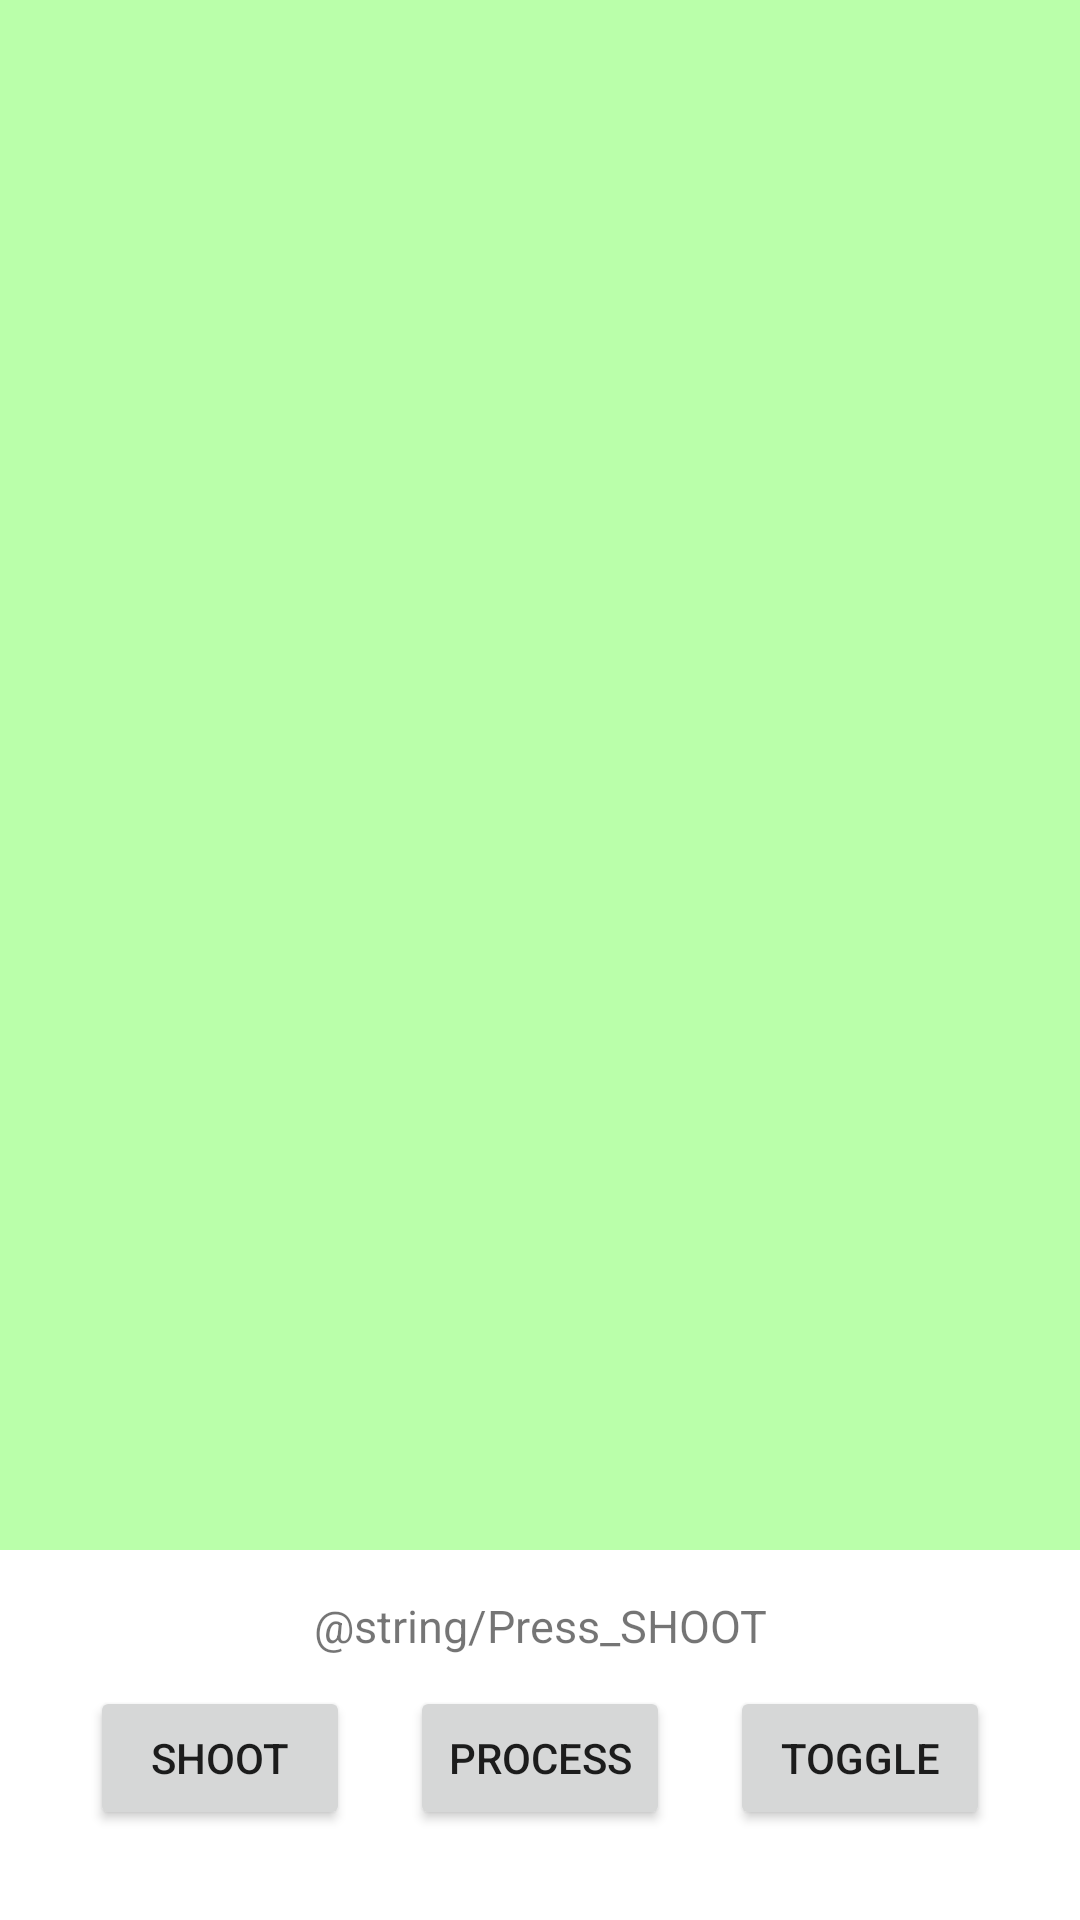

Produce the Android XML layout that renders to this screen, including the resource entries it uses.
<!-- AndroidManifest.xml: application theme Theme.PytorchMobile.Day -->
<!-- res/layout/activity_sub_camera.xml -->
<?xml version="1.0" encoding="utf-8"?>
<androidx.constraintlayout.widget.ConstraintLayout
    xmlns:android="http://schemas.android.com/apk/res/android"
    xmlns:app="http://schemas.android.com/apk/res-auto"
    android:layout_width="match_parent"
    android:layout_height="match_parent">

    <ImageView
        android:id="@+id/imgView_stillshot_org"
        android:layout_width="0dp"
        android:layout_height="0dp"
        android:background="#BAFFAA"
        android:visibility="visible"
        app:layout_constraintBottom_toTopOf="@+id/textView_msg"
        app:layout_constraintEnd_toEndOf="parent"
        app:layout_constraintStart_toStartOf="parent"
        app:layout_constraintTop_toTopOf="parent" />

    <ImageView
        android:id="@+id/imgView_stillshot_processed"
        android:layout_width="0dp"
        android:layout_height="0dp"
        android:layout_marginBottom="15dp"
        android:background="#B9FFFF"
        android:visibility="invisible"
        app:layout_constraintBottom_toTopOf="@+id/textView_msg"
        app:layout_constraintEnd_toEndOf="parent"
        app:layout_constraintStart_toStartOf="parent"
        app:layout_constraintTop_toTopOf="parent" />

    <Button
        android:id="@+id/btn_shoot"
        android:layout_width="0dp"
        android:layout_height="wrap_content"
        android:layout_marginStart="30dp"
        android:layout_marginTop="10dp"
        android:layout_marginEnd="10dp"
        android:layout_marginBottom="30dp"
        android:text="SHOOT"
        app:layout_constraintBottom_toBottomOf="parent"
        app:layout_constraintEnd_toStartOf="@+id/btn_process"
        app:layout_constraintStart_toStartOf="parent"
        app:layout_constraintTop_toBottomOf="@+id/textView_msg" />

    <Button
        android:id="@+id/btn_process"
        android:layout_width="0dp"
        android:layout_height="wrap_content"
        android:layout_marginStart="10dp"
        android:layout_marginTop="10dp"
        android:layout_marginEnd="10dp"
        android:layout_marginBottom="30dp"
        android:text="PROCESS"
        app:layout_constraintBottom_toBottomOf="parent"
        app:layout_constraintEnd_toStartOf="@+id/btn_toggle"
        app:layout_constraintStart_toEndOf="@+id/btn_shoot"
        app:layout_constraintTop_toBottomOf="@+id/textView_msg" />

    <Button
        android:id="@+id/btn_toggle"
        android:layout_width="0dp"
        android:layout_height="wrap_content"
        android:layout_marginStart="10dp"
        android:layout_marginTop="10dp"
        android:layout_marginEnd="30dp"
        android:layout_marginBottom="30dp"
        android:text="TOGGLE"
        app:layout_constraintBottom_toBottomOf="parent"
        app:layout_constraintEnd_toEndOf="parent"
        app:layout_constraintStart_toEndOf="@+id/btn_process"
        app:layout_constraintTop_toBottomOf="@+id/textView_msg"
        app:layout_constraintVertical_bias="0.0" />

    <TextView
        android:id="@+id/textView_msg"
        android:layout_width="wrap_content"
        android:layout_height="wrap_content"
        android:layout_marginStart="30dp"
        android:layout_marginTop="15dp"
        android:layout_marginEnd="30dp"
        android:text="@string/Press_SHOOT"
        android:textSize="15dp"
        app:layout_constraintBottom_toTopOf="@+id/btn_shoot"
        app:layout_constraintEnd_toEndOf="parent"
        app:layout_constraintStart_toStartOf="parent"
        app:layout_constraintTop_toBottomOf="@+id/imgView_stillshot_org" />

</androidx.constraintlayout.widget.ConstraintLayout>
<!-- resources referenced by this layout -->
<resources>
  <style name="Theme.PytorchMobile.Day" parent="Theme.MaterialComponents.DayNight.DarkActionBar">
          
          <item name="colorPrimary">@color/purple_500</item>
          <item name="colorPrimaryVariant">@color/purple_700</item>
          <item name="colorOnPrimary">@color/white</item>
          
          <item name="colorSecondary">@color/teal_200</item>
          <item name="colorSecondaryVariant">@color/teal_700</item>
          <item name="colorOnSecondary">@color/black</item>
          
          <item name="android:statusBarColor" tools:targetApi="l">?attr/colorPrimaryVariant</item>
          
      </style>
  <!-- not gathered from this repository: default colours our renderer supplied (Android Studio template values) -->
  <color name="purple_500">#FF6200EE</color>
  <color name="purple_700">#FF3700B3</color>
  <color name="teal_200">#FF03DAC5</color>
  <color name="teal_700">#FF018786</color>
  <color name="black">#FF000000</color>
  <color name="white">#FFFFFFFF</color>
</resources>
